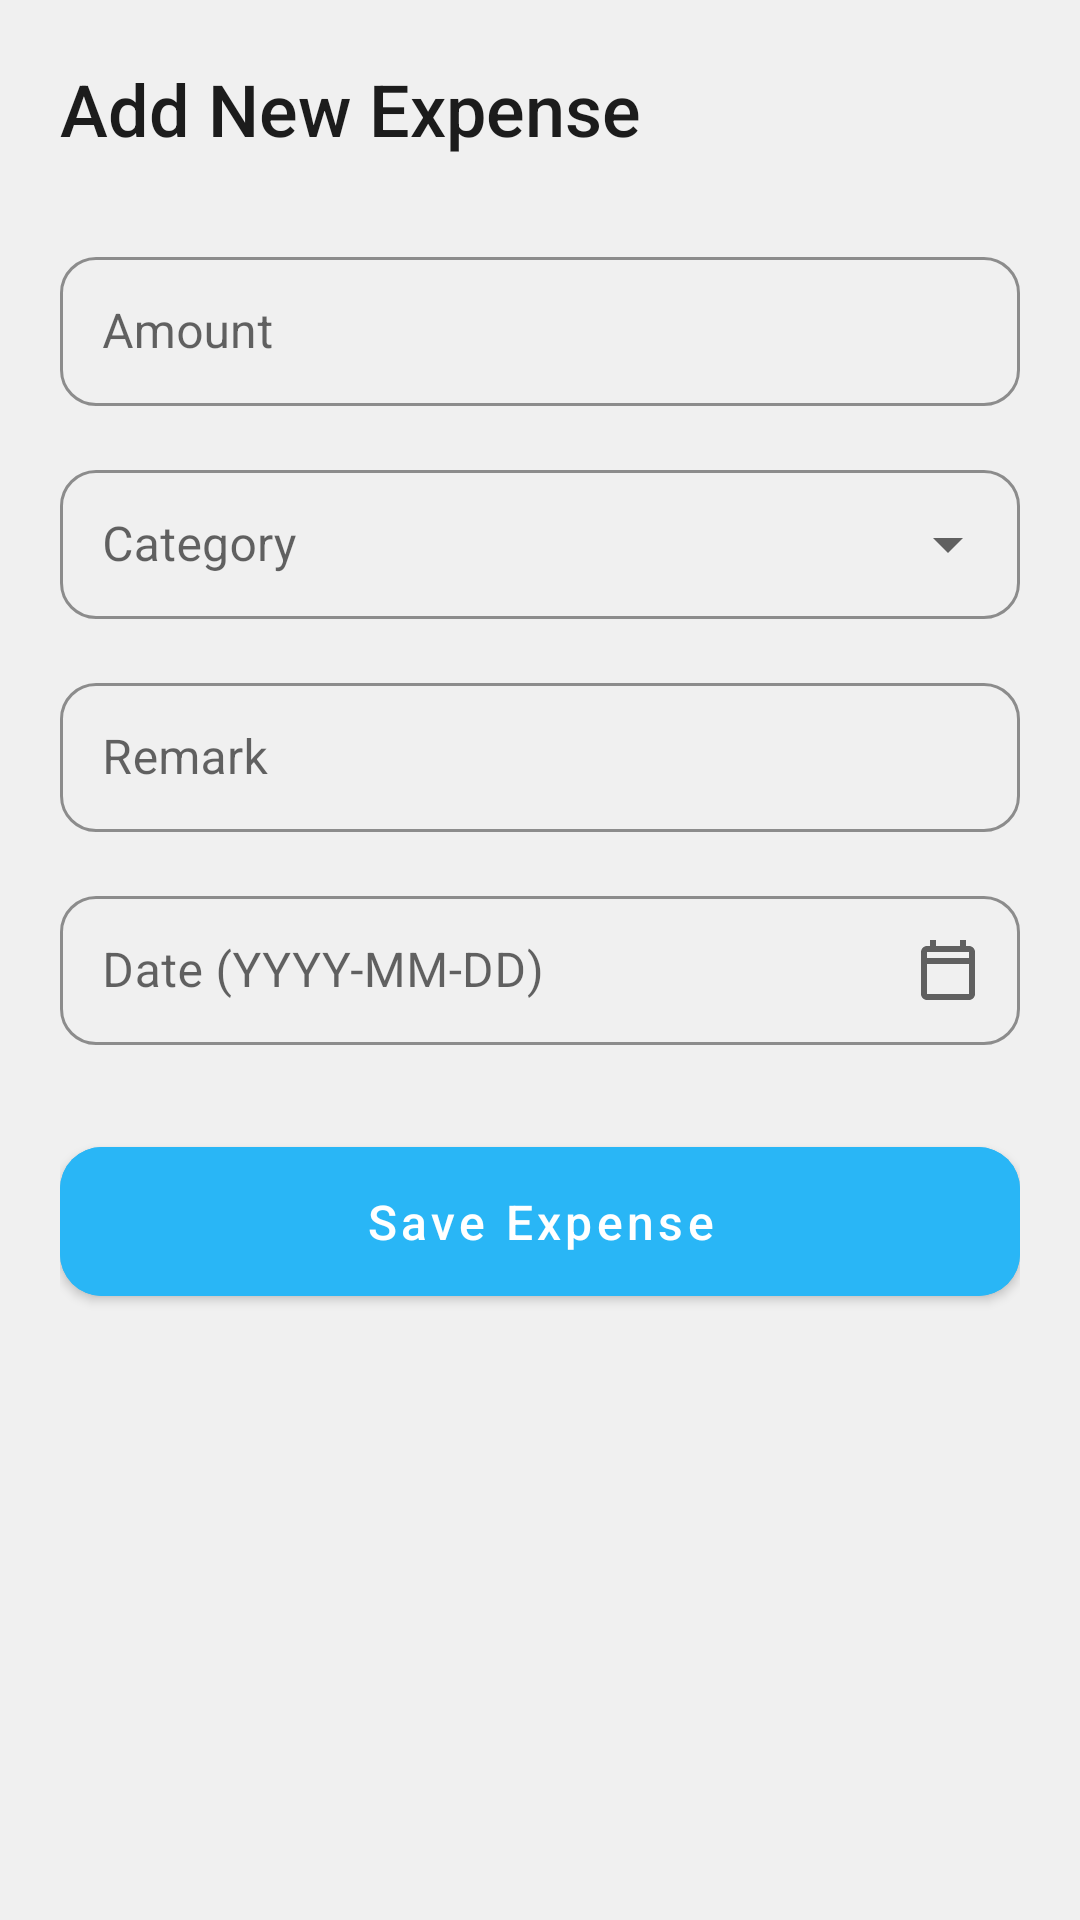

Here is an Android app screen rendered from its layout file. Give the layout XML and the strings, colors and styles it references.
<!-- AndroidManifest.xml: application theme Theme.Todo -->
<!-- res/layout/fragment_add_expense.xml -->
<?xml version="1.0" encoding="utf-8"?>
<ScrollView xmlns:android="http://schemas.android.com/apk/res/android"
    xmlns:app="http://schemas.android.com/apk/res-auto"
    xmlns:tools="http://schemas.android.com/tools"
    android:layout_width="match_parent"
    android:layout_height="match_parent"
    android:fillViewport="true"
    android:background="@color/light_gray"
    tools:context=".fragments.AddExpenseFragment">

    <LinearLayout
        android:layout_width="match_parent"
        android:layout_height="wrap_content"
        android:orientation="vertical"
        android:padding="20dp">

        
        <TextView
            android:layout_width="wrap_content"
            android:layout_height="wrap_content"
            android:text="@string/fragment_add_expense_title"
            android:textAppearance="?attr/textAppearanceHeadline5"
            android:textColor="@color/black"
            android:layout_marginBottom="28dp"
            android:fontFamily="sans-serif-medium" />

        
        <com.google.android.material.textfield.TextInputLayout
            android:id="@+id/layout_amount"
            style="@style/Widget.MaterialComponents.TextInputLayout.OutlinedBox"
            android:layout_width="match_parent"
            android:layout_height="wrap_content"
            android:layout_marginBottom="16dp"
            android:hint="@string/hint_amount"
            app:boxCornerRadiusTopStart="12dp"
            app:boxCornerRadiusTopEnd="12dp"
            app:boxCornerRadiusBottomStart="12dp"
            app:boxCornerRadiusBottomEnd="12dp"
            app:prefixText="$"
            app:prefixTextColor="@color/gray"
            app:boxStrokeColor="@color/blue_light">

            <com.google.android.material.textfield.TextInputEditText
                android:id="@+id/edit_text_amount"
                android:layout_width="match_parent"
                android:layout_height="wrap_content"
                android:inputType="numberDecimal"
                android:padding="14dp"
                android:textColor="@color/black"
                android:textSize="16sp" />
        </com.google.android.material.textfield.TextInputLayout>

        
        <com.google.android.material.textfield.TextInputLayout
            android:id="@+id/layout_category"
            style="@style/Widget.MaterialComponents.TextInputLayout.OutlinedBox.ExposedDropdownMenu"
            android:layout_width="match_parent"
            android:layout_height="wrap_content"
            android:layout_marginBottom="16dp"
            android:hint="@string/hint_category"
            app:boxCornerRadiusTopStart="12dp"
            app:boxCornerRadiusTopEnd="12dp"
            app:boxCornerRadiusBottomStart="12dp"
            app:boxCornerRadiusBottomEnd="12dp"
            app:boxStrokeColor="@color/blue_light">

            <AutoCompleteTextView
                android:id="@+id/autocomplete_category"
                android:layout_width="match_parent"
                android:layout_height="wrap_content"
                android:inputType="none"
                android:padding="14dp"
                android:textColor="@color/black"
                android:textSize="16sp"/>
        </com.google.android.material.textfield.TextInputLayout>

        
        <com.google.android.material.textfield.TextInputLayout
            android:id="@+id/layout_remark"
            style="@style/Widget.MaterialComponents.TextInputLayout.OutlinedBox"
            android:layout_width="match_parent"
            android:layout_height="wrap_content"
            android:layout_marginBottom="16dp"
            android:hint="@string/hint_remark"
            app:boxCornerRadiusTopStart="12dp"
            app:boxCornerRadiusTopEnd="12dp"
            app:boxCornerRadiusBottomStart="12dp"
            app:boxCornerRadiusBottomEnd="12dp"
            app:boxStrokeColor="@color/blue_light">

            <com.google.android.material.textfield.TextInputEditText
                android:id="@+id/edit_text_remark"
                android:layout_width="match_parent"
                android:layout_height="wrap_content"
                android:inputType="textCapSentences"
                android:padding="14dp"
                android:textColor="@color/black"
                android:textSize="16sp"/>
        </com.google.android.material.textfield.TextInputLayout>

        
        <com.google.android.material.textfield.TextInputLayout
            android:id="@+id/layout_date"
            style="@style/Widget.MaterialComponents.TextInputLayout.OutlinedBox"
            android:layout_width="match_parent"
            android:layout_height="wrap_content"
            android:layout_marginBottom="28dp"
            android:hint="@string/hint_date"
            app:endIconDrawable="@drawable/ic_calendar"
            app:endIconMode="custom"
            app:boxCornerRadiusTopStart="12dp"
            app:boxCornerRadiusTopEnd="12dp"
            app:boxCornerRadiusBottomStart="12dp"
            app:boxCornerRadiusBottomEnd="12dp"
            app:boxStrokeColor="@color/blue_light">

            <com.google.android.material.textfield.TextInputEditText
                android:id="@+id/edit_text_date"
                android:layout_width="match_parent"
                android:layout_height="wrap_content"
                android:focusable="false"
                android:clickable="true"
                android:inputType="none"
                android:padding="14dp"
                android:textColor="@color/black"
                android:textSize="16sp"/>
        </com.google.android.material.textfield.TextInputLayout>

        
        <com.google.android.material.button.MaterialButton
            android:id="@+id/button_save_expense"
            android:layout_width="match_parent"
            android:layout_height="wrap_content"
            android:text="@string/button_save_expense"
            android:textAllCaps="false"
            android:paddingVertical="14dp"
            android:textSize="16sp"
            android:backgroundTint="@color/blue_light"
            android:textColor="@color/white"
            app:cornerRadius="14dp"
            app:iconPadding="8dp"
            android:elevation="4dp"/>

    </LinearLayout>
</ScrollView>
<!-- resources referenced by this layout -->
<resources>
  <color name="black">#1C1C1C</color>
  <color name="blue_light">#29B6F6</color>
  <color name="gray">#9E9E9E</color>
  <color name="light_gray">#F0F0F0</color>
  <color name="white">#FFFFFF</color>
  <!-- drawable ic_calendar (drawable) -->
  <vector xmlns:android="http://schemas.android.com/apk/res/android"
      android:width="24dp"
      android:height="24dp"
      android:viewportWidth="24"
      android:viewportHeight="24"    android:tint="?attr/colorControlNormal">
      <path
          android:fillColor="@android:color/white"
          android:pathData="M19,4h-1V2h-2v2H8V2H6v2H5c-1.11,0 -1.99,0.9 -1.99,2L3,20c0,1.1 0.89,2 2,2h14c1.1,0 2,-0.9 2,-2V6c0,-1.1 -0.9,-2 -2,-2zM19,20H5V10h14v10zM19,8H5V6h14v2z"/>
  </vector>
  <string name="button_save_expense">Save Expense</string>
  <string name="fragment_add_expense_title">Add New Expense</string>
  <string name="hint_amount">Amount</string>
  <string name="hint_category">Category</string>
  <string name="hint_date">Date (YYYY-MM-DD)</string>
  <string name="hint_remark">Remark</string>
  <style name="Theme.Todo" parent="Theme.MaterialComponents.DayNight.NoActionBar">
          
          
      </style>
</resources>
